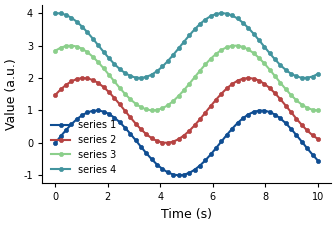
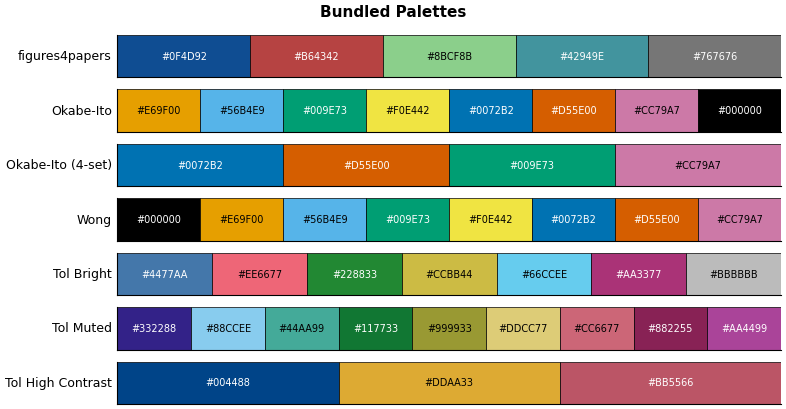

These figures' Python source, in order:
#!/usr/bin/env python3
"""
Matplotlib style presets for CS publication-quality figures.

Provides preconfigured matplotlib styles tuned for IEEE, ACM, USENIX, NeurIPS,
ICML, ICLR, and arXiv submissions, with the figures4papers semantic palette as
the default color cycle.

Adapted from K-Dense AI's scientific-agent-skills, with biology-focused
venues (Nature, Science, Cell) replaced by CS venues.
"""

import matplotlib.pyplot as plt
import matplotlib as mpl
from typing import Dict, Any


# figures4papers semantic palette (default cycle): blue_main for ours, then
# red_strong, green_3, teal, gray. The order keeps the first four
# separable under simulated color-vision deficiency; see
# assets/color_palettes.py for the roles and family ramps.
F4P_CYCLE = ['#0F4D92', '#B64342', '#8BCF8B', '#42949E', '#767676']

# Okabe-Ito colorblind-friendly palette (strict-CVD alternative)
OKABE_ITO_COLORS = [
    '#E69F00',  # Orange
    '#56B4E9',  # Sky Blue
    '#009E73',  # Bluish Green
    '#F0E442',  # Yellow
    '#0072B2',  # Blue
    '#D55E00',  # Vermillion
    '#CC79A7',  # Reddish Purple
    '#000000',  # Black
]

# High-contrast 4-color subset (best for B/W print and dense plots)
OKABE_ITO_4 = ['#0072B2', '#D55E00', '#009E73', '#CC79A7']

# Paul Tol palettes
TOL_BRIGHT = ['#4477AA', '#EE6677', '#228833', '#CCBB44',
              '#66CCEE', '#AA3377', '#BBBBBB']
TOL_MUTED = ['#332288', '#88CCEE', '#44AA99', '#117733', '#999933',
             '#DDCC77', '#CC6677', '#882255', '#AA4499']
TOL_HIGH_CONTRAST = ['#004488', '#DDAA33', '#BB5566']

# Wong palette
WONG_COLORS = ['#000000', '#E69F00', '#56B4E9', '#009E73',
               '#F0E442', '#0072B2', '#D55E00', '#CC79A7']


def get_base_style() -> Dict[str, Any]:
    """Return base publication-quality matplotlib rcParams as a dict."""
    return {
        # Figure
        'figure.dpi': 100,
        'figure.facecolor': 'white',
        'figure.autolayout': False,
        'figure.constrained_layout.use': True,

        # Font
        'font.size': 8,
        'font.family': 'sans-serif',
        'font.sans-serif': ['Arial', 'Helvetica', 'DejaVu Sans'],

        # Embed fonts in PDF (avoid Type 3 warnings on submission portals)
        'pdf.fonttype': 42,
        'ps.fonttype': 42,

        # Axes
        'axes.linewidth': 0.8,
        'axes.labelsize': 9,
        'axes.titlesize': 9,
        'axes.labelweight': 'normal',
        'axes.spines.top': False,
        'axes.spines.right': False,
        'axes.spines.left': True,
        'axes.spines.bottom': True,
        'axes.edgecolor': 'black',
        'axes.labelcolor': 'black',
        'axes.axisbelow': True,
        'axes.prop_cycle': mpl.cycler(color=F4P_CYCLE),
        'axes.grid': False,

        # Ticks
        'xtick.major.size': 3,
        'xtick.minor.size': 2,
        'xtick.major.width': 0.8,
        'xtick.minor.width': 0.6,
        'xtick.labelsize': 7,
        'xtick.direction': 'out',
        'ytick.major.size': 3,
        'ytick.minor.size': 2,
        'ytick.major.width': 0.8,
        'ytick.minor.width': 0.6,
        'ytick.labelsize': 7,
        'ytick.direction': 'out',

        # Lines
        'lines.linewidth': 1.5,
        'lines.markersize': 4,
        'lines.markeredgewidth': 0.5,

        # Legend
        'legend.fontsize': 7,
        'legend.frameon': False,
        'legend.loc': 'best',

        # Save
        'savefig.dpi': 600,
        'savefig.format': 'pdf',
        'savefig.bbox': 'tight',
        'savefig.pad_inches': 0.05,
        'savefig.transparent': False,
        'savefig.facecolor': 'white',

        # Image
        'image.cmap': 'viridis',
        'image.aspect': 'auto',
    }


def apply_publication_style(style_name: str = 'default') -> None:
    """
    Apply a preconfigured publication style.

    Parameters
    ----------
    style_name : str
        - 'default': General CS publication style
        - 'ieee': IEEE Transactions / conferences (3.5 in single column)
        - 'acm': ACM sigconf / acmsmall (3.33 in single column)
        - 'usenix': USENIX (3.33 in two-column)
        - 'neurips': NeurIPS / ICLR (5.5 in textwidth)
        - 'icml': ICML (6.75 in textwidth)
        - 'minimal': Stripped clean style
        - 'presentation': Larger fonts for posters / slides
    """
    base = get_base_style()

    if style_name == 'ieee':
        base.update({
            'font.size': 8, 'axes.labelsize': 9, 'axes.titlesize': 9,
            'xtick.labelsize': 7, 'ytick.labelsize': 7, 'legend.fontsize': 7,
            'figure.figsize': (3.5, 2.4),
            'savefig.dpi': 600,
        })
    elif style_name == 'acm':
        base.update({
            'font.size': 7, 'axes.labelsize': 8, 'axes.titlesize': 8,
            'xtick.labelsize': 6, 'ytick.labelsize': 6, 'legend.fontsize': 6,
            'figure.figsize': (3.33, 2.3),
            'savefig.dpi': 600,
        })
    elif style_name == 'usenix':
        base.update({
            'font.size': 7, 'axes.labelsize': 8, 'axes.titlesize': 8,
            'xtick.labelsize': 6, 'ytick.labelsize': 6, 'legend.fontsize': 6,
            'figure.figsize': (3.33, 2.3),
            'savefig.dpi': 600,
        })
    elif style_name == 'neurips':
        base.update({
            'font.size': 9, 'axes.labelsize': 10, 'axes.titlesize': 10,
            'xtick.labelsize': 8, 'ytick.labelsize': 8, 'legend.fontsize': 8,
            'figure.figsize': (5.5, 3.5),
            'savefig.dpi': 600,
        })
    elif style_name == 'icml':
        base.update({
            'font.size': 9, 'axes.labelsize': 10, 'axes.titlesize': 10,
            'xtick.labelsize': 8, 'ytick.labelsize': 8, 'legend.fontsize': 8,
            'figure.figsize': (6.75, 4.0),
            'savefig.dpi': 600,
        })
    elif style_name == 'minimal':
        base.update({
            'axes.linewidth': 0.8,
            'xtick.major.width': 0.8, 'ytick.major.width': 0.8,
            'lines.linewidth': 2.0,
        })
    elif style_name == 'presentation':
        base.update({
            'font.size': 14, 'axes.labelsize': 16, 'axes.titlesize': 18,
            'xtick.labelsize': 12, 'ytick.labelsize': 12, 'legend.fontsize': 12,
            'axes.linewidth': 1.5, 'lines.linewidth': 2.5,
            'lines.markersize': 8, 'lines.markeredgewidth': 1.0,
            'figure.figsize': (8.0, 6.0),
        })
    elif style_name != 'default':
        print(f"Warning: style '{style_name}' not recognized. Using 'default'.")

    plt.rcParams.update(base)
    print(f"Applied '{style_name}' publication style")


def set_color_palette(palette_name: str = 'f4p') -> None:
    """
    Set the matplotlib color cycle.

    Parameters
    ----------
    palette_name : str
        'f4p' (default), 'okabe_ito', 'okabe_ito_4', 'wong', 'tol_bright',
        'tol_muted', 'tol_high_contrast'
    """
    palettes = {
        'f4p': F4P_CYCLE,
        'okabe_ito': OKABE_ITO_COLORS,
        'okabe_ito_4': OKABE_ITO_4,
        'wong': WONG_COLORS,
        'tol_bright': TOL_BRIGHT,
        'tol_muted': TOL_MUTED,
        'tol_high_contrast': TOL_HIGH_CONTRAST,
    }
    if palette_name not in palettes:
        available = ', '.join(palettes.keys())
        print(f"Warning: palette '{palette_name}' not found. Available: {available}")
        palette_name = 'f4p'

    colors = palettes[palette_name]
    plt.rcParams['axes.prop_cycle'] = plt.cycler(color=colors)
    print(f"Applied '{palette_name}' palette ({len(colors)} colors)")


# Per-venue specifications: (single_column_in, double_column_in, style_name).
# double_column_in is the full text width for one-column venues (NeurIPS, ICML).
VENUE_SPECS = {
    'ieee':    {'single': 3.5,  'double': 7.16, 'style': 'ieee'},
    'acm':     {'single': 3.33, 'double': 7.0,  'style': 'acm'},
    'usenix':  {'single': 3.33, 'double': 7.0,  'style': 'usenix'},
    'neurips': {'single': 5.5,  'double': 5.5,  'style': 'neurips'},
    'icml':    {'single': 6.75, 'double': 6.75, 'style': 'icml'},
    'iclr':    {'single': 5.5,  'double': 5.5,  'style': 'neurips'},
    'arxiv':   {'single': 5.5,  'double': 7.0,  'style': 'default'},
}


def configure_for_venue(venue: str, figure_width: str = 'single') -> None:
    """
    Configure matplotlib for a specific CS venue.

    Parameters
    ----------
    venue : str
        'ieee', 'acm', 'usenix', 'neurips', 'icml', 'iclr', 'arxiv'
    figure_width : str
        'single' (column-width) or 'double' (full-width)

    Examples
    --------
    >>> configure_for_venue('ieee', figure_width='single')
    >>> fig, ax = plt.subplots()  # 3.5 in wide IEEE single-column figure
    """
    venue = venue.lower()
    if venue not in VENUE_SPECS:
        available = ', '.join(VENUE_SPECS.keys())
        raise ValueError(f"Venue '{venue}' not recognized. Available: {available}")

    spec = VENUE_SPECS[venue]
    apply_publication_style(spec['style'])

    width_in = spec['single'] if figure_width == 'single' else spec['double']
    plt.rcParams['figure.figsize'] = (width_in, width_in * 0.65)

    print(f"Configured for {venue.upper()} ({figure_width}: {width_in:.2f} in wide)")


def create_style_template(output_file: str = 'publication.mplstyle') -> None:
    """Write current rcParams to a `.mplstyle` file usable with `plt.style.use()`."""
    style = get_base_style()
    with open(output_file, 'w') as f:
        f.write("# CS publication-quality matplotlib style\n")
        f.write("# Usage: plt.style.use('publication.mplstyle')\n\n")
        for key, value in style.items():
            if isinstance(value, mpl.cycler):
                colors = [c['color'] for c in value]
                f.write(f"axes.prop_cycle: cycler('color', {colors})\n")
            else:
                f.write(f"{key}: {value}\n")
    print(f"Created style template: {output_file}")


def show_color_palettes() -> None:
    """Display the bundled palettes side-by-side for visual inspection."""
    palettes = {
        'figures4papers':    F4P_CYCLE,
        'Okabe-Ito':         OKABE_ITO_COLORS,
        'Okabe-Ito (4-set)': OKABE_ITO_4,
        'Wong':              WONG_COLORS,
        'Tol Bright':        TOL_BRIGHT,
        'Tol Muted':         TOL_MUTED,
        'Tol High Contrast': TOL_HIGH_CONTRAST,
    }

    fig, axes = plt.subplots(len(palettes), 1, figsize=(8, len(palettes) * 0.6))
    if len(palettes) == 1:
        axes = [axes]
    for ax, (name, colors) in zip(axes, palettes.items()):
        ax.set_xlim(0, len(colors))
        ax.set_ylim(0, 1)
        ax.set_yticks([])
        ax.set_xticks([])
        ax.set_ylabel(name, fontsize=9, rotation=0, ha='right', va='center')
        for i, color in enumerate(colors):
            ax.add_patch(plt.Rectangle((i, 0), 1, 1, facecolor=color,
                                       edgecolor='black', linewidth=0.5))
            r, g, b = mpl.colors.to_rgb(color)
            text_color = 'white' if 0.299 * r + 0.587 * g + 0.114 * b < 0.5 else 'black'
            ax.text(i + 0.5, 0.5, color, ha='center', va='center',
                    fontsize=7, color=text_color)
    fig.suptitle('Bundled Palettes', fontsize=11, fontweight='bold')
    plt.tight_layout()
    plt.show()


def reset_to_default() -> None:
    """Reset matplotlib to its built-in defaults."""
    mpl.rcdefaults()
    print("Reset to matplotlib defaults")


if __name__ == "__main__":
    print("Matplotlib Style Presets for CS Publications")
    print("=" * 50)

    print("\nAvailable styles: default, ieee, acm, usenix, neurips, icml, minimal, presentation")
    print("Available palettes: f4p, okabe_ito, okabe_ito_4, wong, tol_bright, tol_muted, tol_high_contrast")
    print("Available venues: ieee, acm, usenix, neurips, icml, iclr, arxiv")

    print("\nExample:")
    print("  from style_presets import configure_for_venue, set_color_palette")
    print("  configure_for_venue('ieee', figure_width='single')")
    print("  set_color_palette('f4p')")

    import numpy as np
    apply_publication_style('ieee')
    fig, ax = plt.subplots(figsize=(3.5, 2.4))
    x = np.linspace(0, 10, 50)
    for i in range(4):
        ax.plot(x, np.sin(x + i * 0.5) + i, marker='o', markersize=3,
                label=f'series {i+1}')
    ax.set_xlabel('Time (s)')
    ax.set_ylabel('Value (a.u.)')
    ax.legend()
    plt.tight_layout()
    plt.show()

    show_color_palettes()
